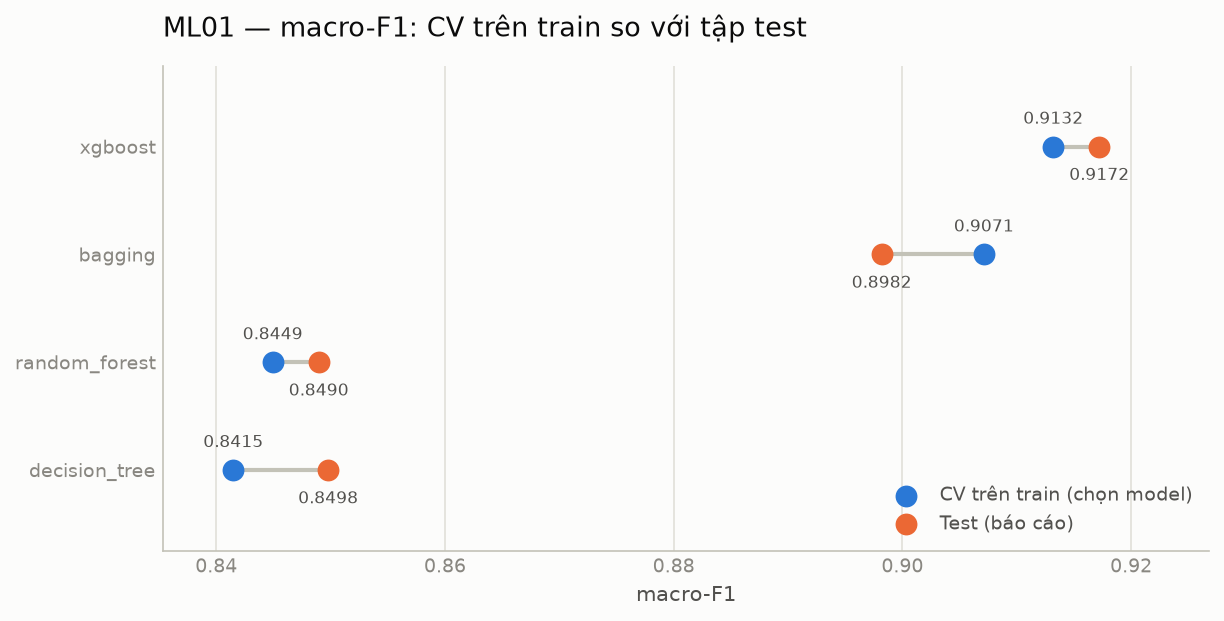

Data behind this chart, as committed beside it:
algo, cv_accuracy, test_accuracy, gap_accuracy, cv_macro_f1, test_macro_f1, gap_macro_f1, cv_balanced_accuracy, test_balanced_accuracy, gap_balanced_accuracy, cv_macro_f1_std, fit_seconds
decision_tree, 0.8575, 0.867, -0.0095, 0.8415, 0.8498, -0.008298, 0.8429, 0.85, -0.007011, 0.006417, 0.81
bagging, 0.9164, 0.91, 0.006357, 0.9071, 0.8982, 0.008932, 0.9069, 0.897, 0.009934, 0.006921, 10.63
random_forest, 0.8526, 0.8593, -0.00669, 0.8449, 0.849, -0.004025, 0.8448, 0.8484, -0.003603, 0.007906, 3.28
xgboost, 0.9221, 0.9277, -0.005595, 0.9132, 0.9172, -0.004023, 0.9117, 0.9153, -0.003589, 0.005634, 12.9
